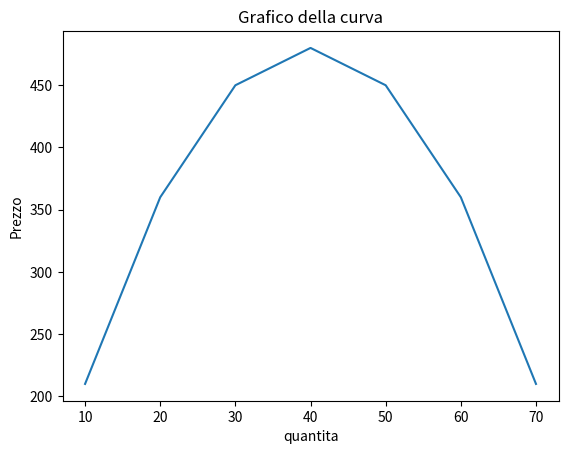

The matplotlib source for this figure:
import matplotlib as mpt 
import matplotlib.pyplot as plt 
import numpy as np
import pandas as pd

# Quantita di un determinato bene che il consumatore e' disposto ad acquistare
# q = 80 - (10/3)*p
# dove p è il prezzo di 1 Gb
# Se vende 70 gb di spazio alla settimana?
# p = (80 - (10/3)) / q


def domanda(q: int) -> float:
    return (80 - q) / (10 / 3)


all_prezzo = []
all_quantita = [10, 20, 30, 40, 50, 60, 70]


for quantita in (all_quantita):
    all_prezzo.append(domanda(quantita) * quantita)


x = np.array(all_quantita)
y = np.array(all_prezzo)

plt.plot(x, y)

plt.xlabel("quantita")
plt.ylabel("Prezzo")
plt.title("Grafico della curva")
plt.savefig("./figura.png")
plt.show()
